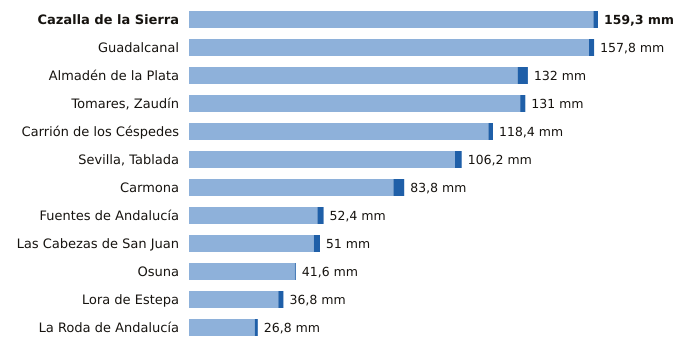

Source data for this figure (header and first rows):
estacion, provincia, indicativo, mm_6_dias_anteriores, mm_hoy, mm_7_dias, horas_de_hoy
Cazalla de la Sierra, Sevilla, 5704B, 157.5, 1.8, 159.3, 18
Guadalcanal, Sevilla, 5726X, 155.8, 2.0, 157.8, 18
Almadén de la Plata, Sevilla, 5733X, 128.0, 4.0, 132.0, 17
Tomares, Zaudín, Sevilla, 5788X, 129.0, 2.0, 131.0, 18
Carrión de los Céspedes, Sevilla, 5835X, 116.6, 1.8, 118.4, 17
Sevilla, Tablada, Sevilla, 5790Y, 103.6, 2.6, 106.2, 18
Carmona, Sevilla, 5702X, 79.6, 4.2, 83.8, 17
Fuentes de Andalucía, Sevilla, 5656, 50.0, 2.4, 52.4, 17
Las Cabezas de San Juan, Sevilla, 5891X, 48.6, 2.4, 51.0, 17
Osuna, Sevilla, 5998X, 41.2, 0.4, 41.6, 17
Lora de Estepa, Sevilla, 5612X, 34.8, 2.0, 36.8, 17
La Roda de Andalucía, Sevilla, 5612B, 25.6, 1.2, 26.8, 18
